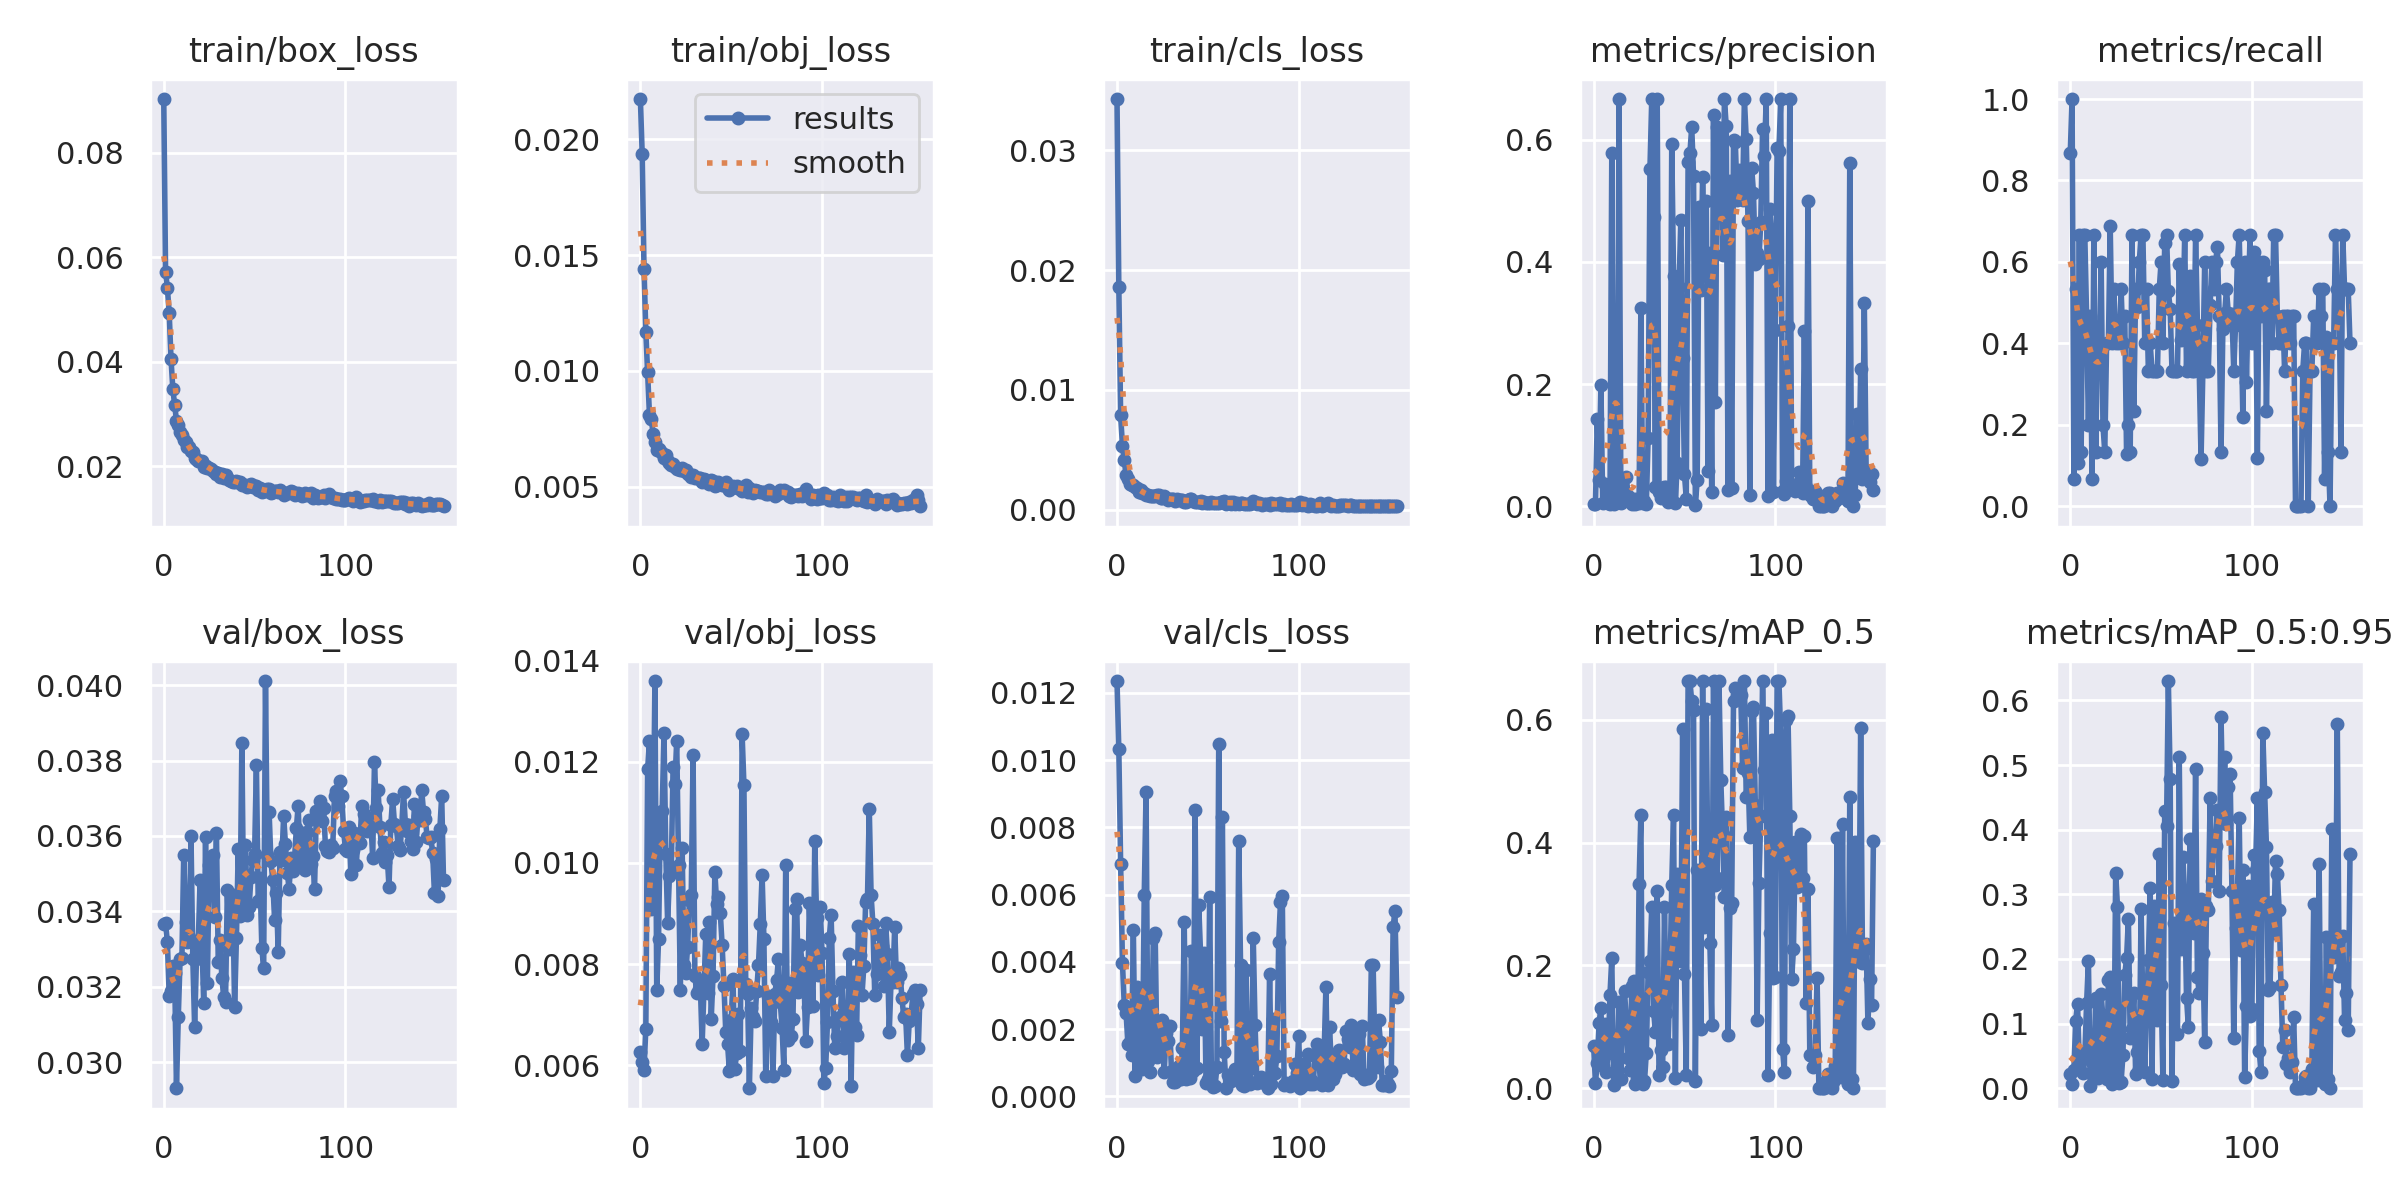

Data behind this chart, as committed beside it:
epoch, train/box_loss, train/obj_loss, train/cls_loss, metrics/precision, metrics/recall, metrics/mAP_0.5, metrics/mAP_0.5:0.95, val/box_loss, val/obj_loss, val/cls_loss, x/lr0, x/lr1, x/lr2
0, 0.09028, 0.02173, 0.03429, 0.002873, 0.8667, 0.06918, 0.02227, 0.03368, 0.006257, 0.01235, 0.0775, 0.0025, 0.0025
1, 0.05718, 0.01935, 0.01859, 0.002979, 1, 0.009071, 0.006453, 0.03368, 0.006062, 0.01032, 0.05409, 0.005095, 0.005095
2, 0.05411, 0.0144, 0.007865, 0.1425, 0.06667, 0.04099, 0.02796, 0.03318, 0.005912, 0.006908, 0.03069, 0.007685, 0.007685
3, 0.04931, 0.0117, 0.005343, 0.04263, 0.5333, 0.1061, 0.1043, 0.03177, 0.006717, 0.003964, 0.00997, 0.00997, 0.00997
4, 0.04053, 0.009934, 0.004145, 0.1987, 0.1051, 0.1311, 0.1308, 0.0319, 0.01186, 0.002726, 0.00997, 0.00997, 0.00997
5, 0.03476, 0.008108, 0.00289, 0.005861, 0.6667, 0.0356, 0.0356, 0.03255, 0.01241, 0.002479, 0.00996, 0.00996, 0.00996
6, 0.03169, 0.007926, 0.002554, 0.03716, 0.1333, 0.1046, 0.05627, 0.03236, 0.009085, 0.001558, 0.00995, 0.00995, 0.00995
7, 0.02873, 0.007301, 0.002109, 0.006159, 0.6667, 0.02672, 0.02294, 0.02931, 0.01013, 0.001616, 0.009941, 0.009941, 0.009941
8, 0.02781, 0.006948, 0.002035, 0.005291, 0.6667, 0.05785, 0.04795, 0.0312, 0.0136, 0.001226, 0.009931, 0.009931, 0.009931
9, 0.02654, 0.006597, 0.002079, 0.00418, 0.4667, 0.1525, 0.1316, 0.03274, 0.007492, 0.004944, 0.009921, 0.009921, 0.009921
10, 0.02606, 0.006621, 0.001924, 0.5785, 0.2, 0.2117, 0.1964, 0.03277, 0.008489, 0.0006025, 0.009911, 0.009911, 0.009911
11, 0.02504, 0.006533, 0.001833, 0.004149, 0.4667, 0.004939, 0.00385, 0.0355, 0.01089, 0.003252, 0.009901, 0.009901, 0.009901
12, 0.02473, 0.006471, 0.001514, 0.2229, 0.06667, 0.08348, 0.04099, 0.03371, 0.01103, 0.00268, 0.009891, 0.009891, 0.009891
13, 0.02377, 0.006252, 0.001615, 0.006181, 0.6667, 0.0221, 0.01912, 0.03318, 0.01256, 0.0008583, 0.009881, 0.009881, 0.009881
14, 0.02364, 0.00638, 0.001419, 0.6667, 0.133, 0.1399, 0.1399, 0.03332, 0.01018, 0.0008285, 0.009871, 0.009871, 0.009871
15, 0.02287, 0.006132, 0.00138, 0.005964, 0.4, 0.0151, 0.0151, 0.03599, 0.008822, 0.006001, 0.009861, 0.009861, 0.009861
16, 0.02278, 0.006048, 0.001229, 0.02179, 0.3333, 0.1127, 0.02308, 0.03274, 0.009743, 0.00905, 0.009851, 0.009851, 0.009851
17, 0.02164, 0.005928, 0.001263, 0.01218, 0.6, 0.1588, 0.1457, 0.03093, 0.009855, 0.001037, 0.009842, 0.009842, 0.009842
18, 0.02143, 0.006003, 0.001118, 0.04792, 0.2, 0.1084, 0.1084, 0.03274, 0.01189, 0.0007376, 0.009832, 0.009832, 0.009832
19, 0.02096, 0.00585, 0.001118, 0.01673, 0.1333, 0.04889, 0.0206, 0.03316, 0.01156, 0.001195, 0.009822, 0.009822, 0.009822
20, 0.021, 0.005782, 0.001108, 0.009387, 0.4, 0.0302, 0.0138, 0.03484, 0.01242, 0.004724, 0.009812, 0.009812, 0.009812
21, 0.02102, 0.005767, 0.001118, 0.003483, 0.4, 0.167, 0.1668, 0.03322, 0.009964, 0.004871, 0.009802, 0.009802, 0.009802
22, 0.01994, 0.005715, 0.001185, 0.01252, 0.6889, 0.1746, 0.172, 0.03157, 0.007491, 0.00118, 0.009792, 0.009792, 0.009792
23, 0.02013, 0.005811, 0.001227, 0.003383, 0.4, 0.006904, 0.006183, 0.03597, 0.01029, 0.001388, 0.009782, 0.009782, 0.009782
24, 0.01966, 0.005674, 0.000936, 0.01172, 0.5333, 0.01594, 0.01469, 0.03209, 0.007992, 0.002159, 0.009772, 0.009772, 0.009772
25, 0.01967, 0.005728, 0.0009711, 0.00531, 0.4, 0.3334, 0.3333, 0.03524, 0.007827, 0.002275, 0.009762, 0.009762, 0.009762
26, 0.01952, 0.005575, 0.001121, 0.3244, 0.4401, 0.4453, 0.2811, 0.03451, 0.008344, 0.0007278, 0.009753, 0.009753, 0.009753
27, 0.01918, 0.005552, 0.0009554, 0.005182, 0.4, 0.007639, 0.007639, 0.0355, 0.00926, 0.001876, 0.009743, 0.009743, 0.009743
28, 0.01897, 0.005405, 0.0007985, 0.008938, 0.5333, 0.01125, 0.01037, 0.03385, 0.009361, 0.001655, 0.009733, 0.009733, 0.009733
29, 0.01858, 0.005526, 0.0008738, 0.003568, 0.4, 0.05769, 0.05102, 0.03608, 0.01213, 0.002098, 0.009723, 0.009723, 0.009723
30, 0.01869, 0.005398, 0.0009153, 0.1116, 0.4667, 0.1894, 0.1759, 0.03266, 0.007766, 0.000745, 0.009713, 0.009713, 0.009713
31, 0.01799, 0.00538, 0.0008678, 0.5522, 0.1293, 0.2077, 0.201, 0.03324, 0.007425, 0.0004269, 0.009703, 0.009703, 0.009703
32, 0.01847, 0.0054, 0.0007462, 0.6667, 0.1994, 0.2957, 0.2625, 0.03222, 0.007517, 0.0004177, 0.009693, 0.009693, 0.009693
33, 0.01784, 0.005403, 0.0009125, 0.4739, 0.1333, 0.1263, 0.07836, 0.03174, 0.007582, 0.0004855, 0.009683, 0.009683, 0.009683
34, 0.0183, 0.005225, 0.0008428, 0.03105, 0.6667, 0.09206, 0.09206, 0.03159, 0.006419, 0.0009029, 0.009673, 0.009673, 0.009673
35, 0.01781, 0.005332, 0.0008034, 0.6667, 0.2338, 0.3216, 0.147, 0.03456, 0.007474, 0.0005024, 0.009663, 0.009663, 0.009663
36, 0.01737, 0.005288, 0.0008285, 0.02386, 0.5333, 0.02177, 0.02177, 0.03301, 0.008591, 0.001452, 0.009654, 0.009654, 0.009654
37, 0.01721, 0.005187, 0.0006795, 0.01371, 0.4889, 0.06192, 0.05577, 0.03336, 0.007419, 0.005182, 0.009644, 0.009644, 0.009644
38, 0.01702, 0.005145, 0.0006775, 0.01634, 0.6, 0.03504, 0.0298, 0.03442, 0.008831, 0.0005041, 0.009634, 0.009634, 0.009634
39, 0.01707, 0.005313, 0.0007884, 0.03231, 0.6667, 0.2945, 0.2781, 0.03145, 0.006919, 0.0006706, 0.009624, 0.009624, 0.009624
40, 0.01722, 0.005248, 0.0008618, 0.03173, 0.6667, 0.1222, 0.1161, 0.03328, 0.00777, 0.0005439, 0.009614, 0.009614, 0.009614
41, 0.0169, 0.005046, 0.0008831, 0.006512, 0.4, 0.07167, 0.02555, 0.03565, 0.009823, 0.004328, 0.009604, 0.009604, 0.009604
42, 0.01694, 0.005061, 0.0007171, 0.01567, 0.5333, 0.1774, 0.1277, 0.03388, 0.009186, 0.0007467, 0.009594, 0.009594, 0.009594
43, 0.01642, 0.005229, 0.0006611, 0.5923, 0.3333, 0.3317, 0.199, 0.03846, 0.009336, 0.008505, 0.009584, 0.009584, 0.009584
44, 0.01646, 0.00512, 0.0006509, 0.3776, 0.4, 0.4453, 0.31, 0.03394, 0.009005, 0.0008492, 0.009574, 0.009574, 0.009574
45, 0.01644, 0.00508, 0.0006392, 0.005051, 0.3333, 0.01658, 0.01493, 0.03575, 0.008381, 0.005681, 0.009564, 0.009564, 0.009564
46, 0.01596, 0.005062, 0.000689, 0.07108, 0.3333, 0.3485, 0.2821, 0.03389, 0.007575, 0.00423, 0.009555, 0.009555, 0.009555
47, 0.01645, 0.005188, 0.0005551, 0.3588, 0.3333, 0.2211, 0.2128, 0.03412, 0.006658, 0.002005, 0.009545, 0.009545, 0.009545
48, 0.01656, 0.004943, 0.0006287, 0.4683, 0.3333, 0.2075, 0.1057, 0.03492, 0.006414, 0.004271, 0.009535, 0.009535, 0.009535
49, 0.0161, 0.004846, 0.0005776, 0.2427, 0.5333, 0.5848, 0.3617, 0.03537, 0.005889, 0.0004117, 0.009525, 0.009525, 0.009525
50, 0.0162, 0.004969, 0.0005534, 0.05238, 0.6, 0.1855, 0.1601, 0.03552, 0.006893, 0.0005187, 0.009515, 0.009515, 0.009515
51, 0.01615, 0.005038, 0.0005756, 0.01245, 0.4, 0.02218, 0.01307, 0.03788, 0.007707, 0.005928, 0.009505, 0.009505, 0.009505
52, 0.01543, 0.005007, 0.0006135, 0.5639, 0.6462, 0.6633, 0.4288, 0.03426, 0.005935, 0.0003771, 0.009495, 0.009495, 0.009495
53, 0.01579, 0.005037, 0.0005484, 0.5781, 0.6667, 0.6633, 0.406, 0.03488, 0.00624, 0.0002862, 0.009485, 0.009485, 0.009485
54, 0.015, 0.004931, 0.0005478, 0.621, 0.5277, 0.63, 0.63, 0.03302, 0.007016, 0.0003064, 0.009475, 0.009475, 0.009475
55, 0.01536, 0.004892, 0.0005572, 0.5409, 0.4848, 0.6169, 0.4784, 0.03249, 0.006274, 0.0008755, 0.009465, 0.009465, 0.009465
56, 0.01519, 0.004811, 0.0005947, 0.002625, 0.3333, 0.01106, 0.01106, 0.04011, 0.01255, 0.01046, 0.009456, 0.009456, 0.009456
57, 0.01566, 0.004851, 0.000669, 0.04237, 0.3333, 0.3562, 0.2549, 0.03549, 0.01154, 0.002235, 0.009446, 0.009446, 0.009446
58, 0.01558, 0.005059, 0.0006078, 0.4903, 0.3333, 0.3317, 0.2322, 0.03663, 0.007608, 0.008304, 0.009436, 0.009436, 0.009436
59, 0.01497, 0.004781, 0.0007137, 0.3537, 0.3333, 0.09578, 0.0841, 0.03533, 0.007407, 0.00133, 0.009426, 0.009426, 0.009426
... 95 more rows
